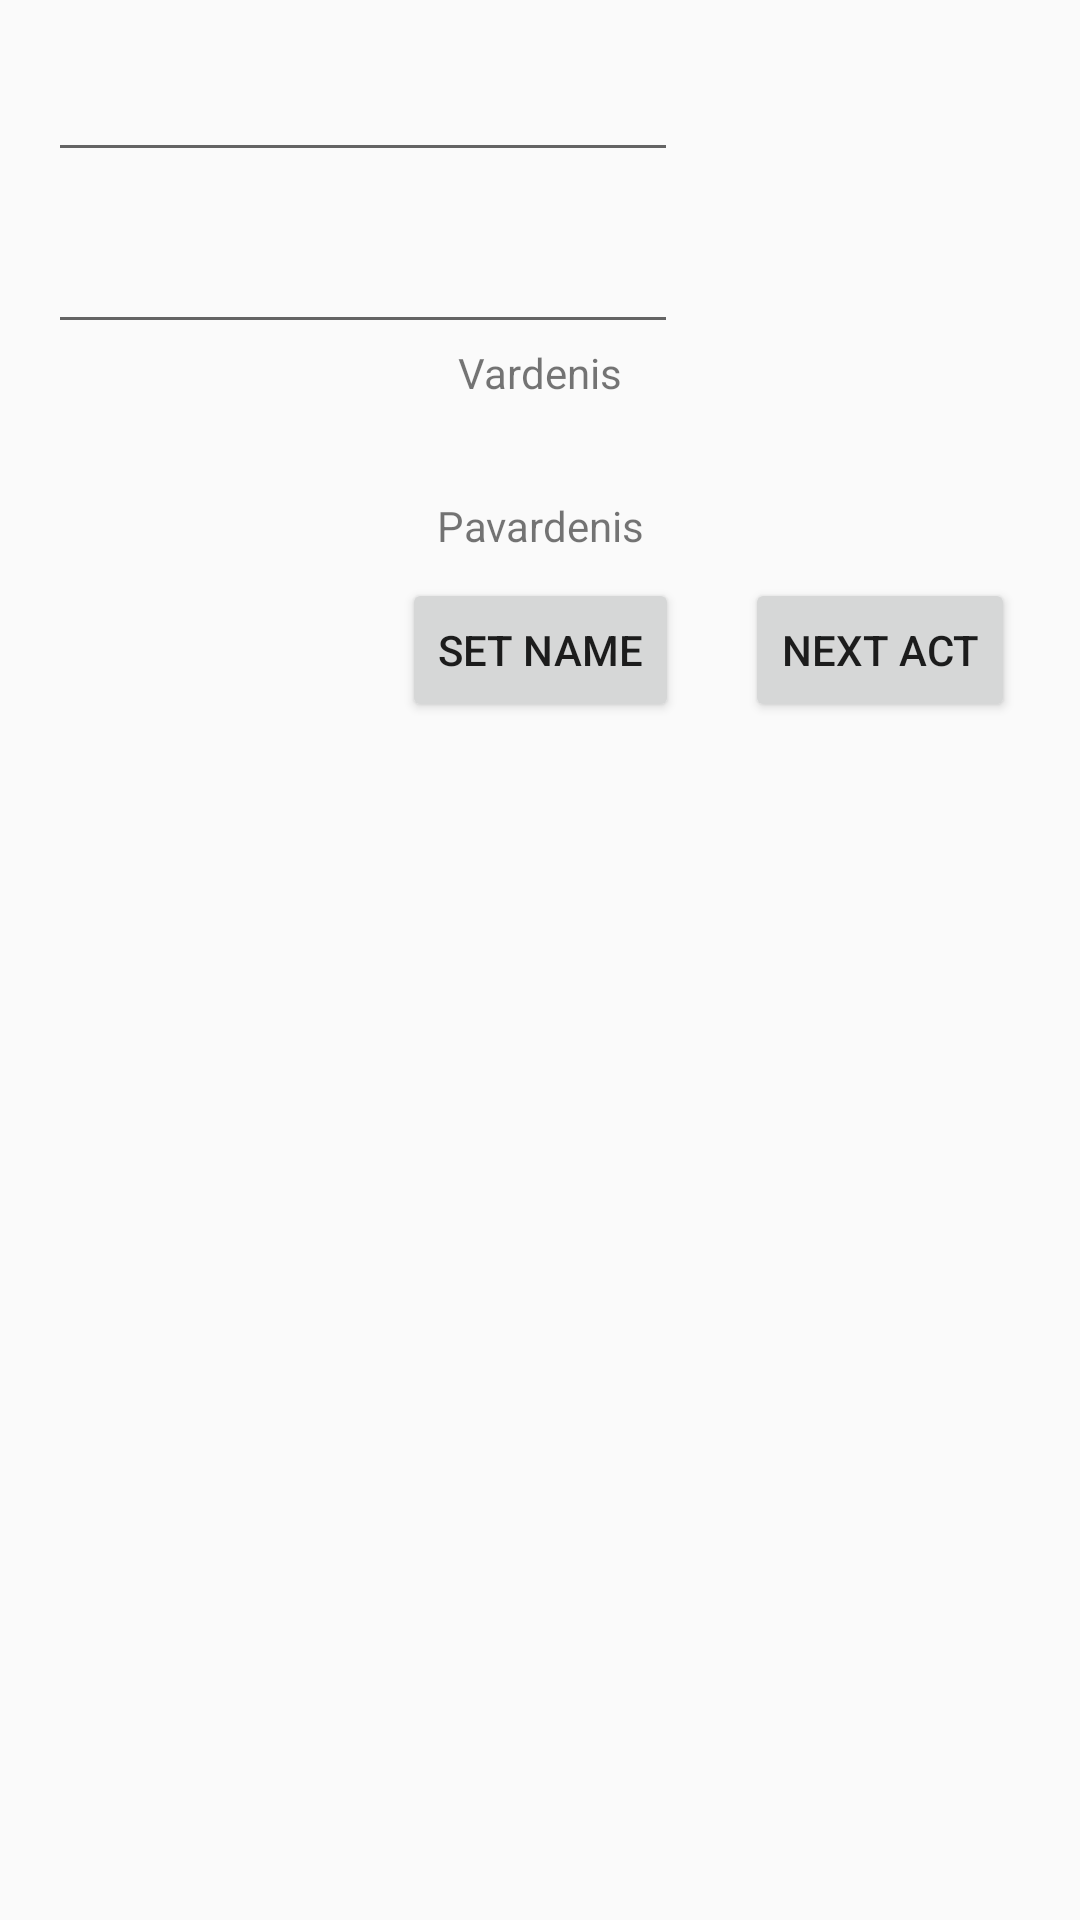

Reconstruct the res/layout file that produces this screen, plus the resources it refers to.
<!-- AndroidManifest.xml: application theme AppTheme -->
<!-- res/layout/activity_main.xml -->
<?xml version="1.0" encoding="utf-8"?>
<android.support.constraint.ConstraintLayout xmlns:android="http://schemas.android.com/apk/res/android"
    xmlns:app="http://schemas.android.com/apk/res-auto"
    xmlns:tools="http://schemas.android.com/tools"
    android:layout_width="match_parent"
    android:layout_height="match_parent"
    tools:context="com.example.raisar.myapplication.MainActivity">


    <FrameLayout
        android:layout_width="0dp"
        android:layout_height="wrap_content"
        android:layout_marginEnd="8dp"
        android:layout_marginLeft="8dp"
        android:layout_marginRight="8dp"
        android:layout_marginStart="8dp"
        android:layout_marginTop="8dp"
        app:layout_constraintLeft_toLeftOf="parent"
        app:layout_constraintRight_toRightOf="parent"
        app:layout_constraintTop_toBottomOf="@+id/buttonSetName"
        android:id="@+id/frameLayout"
        android:layout_marginBottom="8dp">

        <ScrollView
            android:layout_width="match_parent"
            android:layout_height="wrap_content">
            <android.support.v7.widget.RecyclerView
                android:layout_width="match_parent"
                android:layout_height="match_parent"
                android:id="@+id/recView"/>
        </ScrollView>
    </FrameLayout>

    <TextView
        android:id="@+id/textViewVardas"
        android:layout_width="wrap_content"
        android:layout_height="wrap_content"
        android:text="@string/vardas"
        android:layout_marginLeft="8dp"
        app:layout_constraintLeft_toLeftOf="parent"
        android:layout_marginRight="8dp"
        app:layout_constraintRight_toRightOf="parent"
        android:layout_marginTop="0dp"
        android:layout_marginStart="8dp"
        android:layout_marginEnd="8dp"
        app:layout_constraintTop_toBottomOf="@+id/editTextLastName" />

    <TextView
        android:id="@+id/textViewPavarde"
        android:layout_width="wrap_content"
        android:layout_height="wrap_content"
        android:text="@string/pavarde"
        android:layout_marginTop="32dp"
        app:layout_constraintTop_toBottomOf="@+id/textViewVardas"
        app:layout_constraintLeft_toLeftOf="@+id/textViewVardas"
        app:layout_constraintRight_toRightOf="@+id/textViewVardas" />

    <Button
        android:id="@+id/buttonSetName"
        android:layout_width="wrap_content"
        android:layout_height="wrap_content"
        android:layout_marginLeft="8dp"
        android:layout_marginRight="8dp"
        android:layout_marginTop="8dp"
        android:onClick="SetMyName"
        android:text="@string/button_caption"
        app:layout_constraintLeft_toLeftOf="parent"
        app:layout_constraintRight_toRightOf="parent"
        app:layout_constraintTop_toBottomOf="@+id/textViewPavarde"
        android:layout_marginStart="8dp"
        android:layout_marginEnd="8dp" />

    <Button
        android:id="@+id/buttonNextActivity"
        android:layout_width="wrap_content"
        android:layout_height="wrap_content"
        android:text="@string/sec_activity"
        android:layout_marginRight="0dp"
        app:layout_constraintRight_toRightOf="parent"
        app:layout_constraintLeft_toRightOf="@+id/buttonSetName"
        android:layout_marginLeft="0dp"
        app:layout_constraintTop_toTopOf="@+id/buttonSetName"
        android:layout_marginTop="0dp"
        app:layout_constraintBottom_toBottomOf="@+id/buttonSetName"
        android:layout_marginBottom="0dp" />

    <EditText
        android:id="@+id/editTextName"
        android:layout_width="wrap_content"
        android:layout_height="wrap_content"
        android:ems="10"
        android:inputType="textPersonName"
        tools:text="Name"
        app:layout_constraintTop_toTopOf="parent"
        android:layout_marginTop="16dp"
        android:layout_marginLeft="16dp"
        app:layout_constraintLeft_toLeftOf="parent" />

    <EditText
        android:id="@+id/editTextLastName"
        android:layout_width="wrap_content"
        android:layout_height="wrap_content"
        android:ems="10"
        android:inputType="textPersonName"
        tools:text="Last Name"
        android:layout_marginLeft="16dp"
        app:layout_constraintLeft_toLeftOf="parent"
        android:layout_marginTop="16dp"
        app:layout_constraintTop_toBottomOf="@+id/editTextName" />

</android.support.constraint.ConstraintLayout>
<!-- resources referenced by this layout -->
<resources>
  <string name="button_caption">Set Name</string>
  <string name="pavarde">Pavardenis</string>
  <string name="sec_activity">NEXT ACT</string>
  <string name="vardas">Vardenis</string>
  <style name="AppTheme" parent="Theme.AppCompat.Light.DarkActionBar">
          
          <item name="colorPrimary">@color/colorPrimary</item>
          <item name="colorPrimaryDark">@color/colorPrimaryDark</item>
          <item name="colorAccent">@color/colorAccent</item>
      </style>
  <!-- not gathered from this repository: default colours our renderer supplied (Android Studio template values) -->
  <color name="colorPrimary">#FF6200EE</color>
  <color name="colorPrimaryDark">#FF3700B3</color>
  <color name="colorAccent">#FF03DAC5</color>
</resources>
